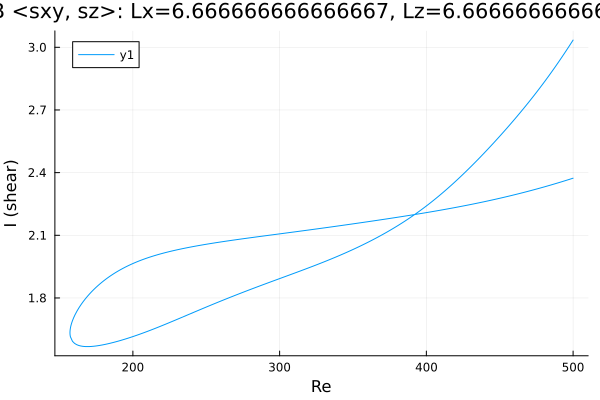

Data behind this chart, as committed beside it:
Re, shear
500.0, 2.373
499, 2.371
497.6, 2.368
496.2, 2.365
494.7, 2.362
494, 2.36
492.6, 2.357
491.2, 2.354
489.7, 2.351
488.3, 2.348
486.9, 2.345
485.5, 2.342
484.1, 2.339
482.7, 2.336
481.3, 2.333
479.8, 2.331
478.4, 2.328
477, 2.325
475.6, 2.322
474.2, 2.32
472.8, 2.317
471.4, 2.314
469.9, 2.312
468.5, 2.309
467.1, 2.307
465.7, 2.304
464.3, 2.301
462.9, 2.299
461.5, 2.296
460, 2.294
458.6, 2.292
457.2, 2.289
455.8, 2.287
454.4, 2.284
453, 2.282
451.6, 2.28
450.1, 2.277
448.7, 2.275
447.7, 2.273
446.3, 2.271
444.8, 2.269
443.4, 2.267
442, 2.265
440.6, 2.263
439.2, 2.26
437.8, 2.258
436.4, 2.256
434.9, 2.254
433.5, 2.252
432.1, 2.25
430.7, 2.248
429.3, 2.246
427.9, 2.244
426.5, 2.242
425, 2.24
423.6, 2.238
422.2, 2.236
420.8, 2.234
419.4, 2.233
418, 2.231
... 496 more rows
